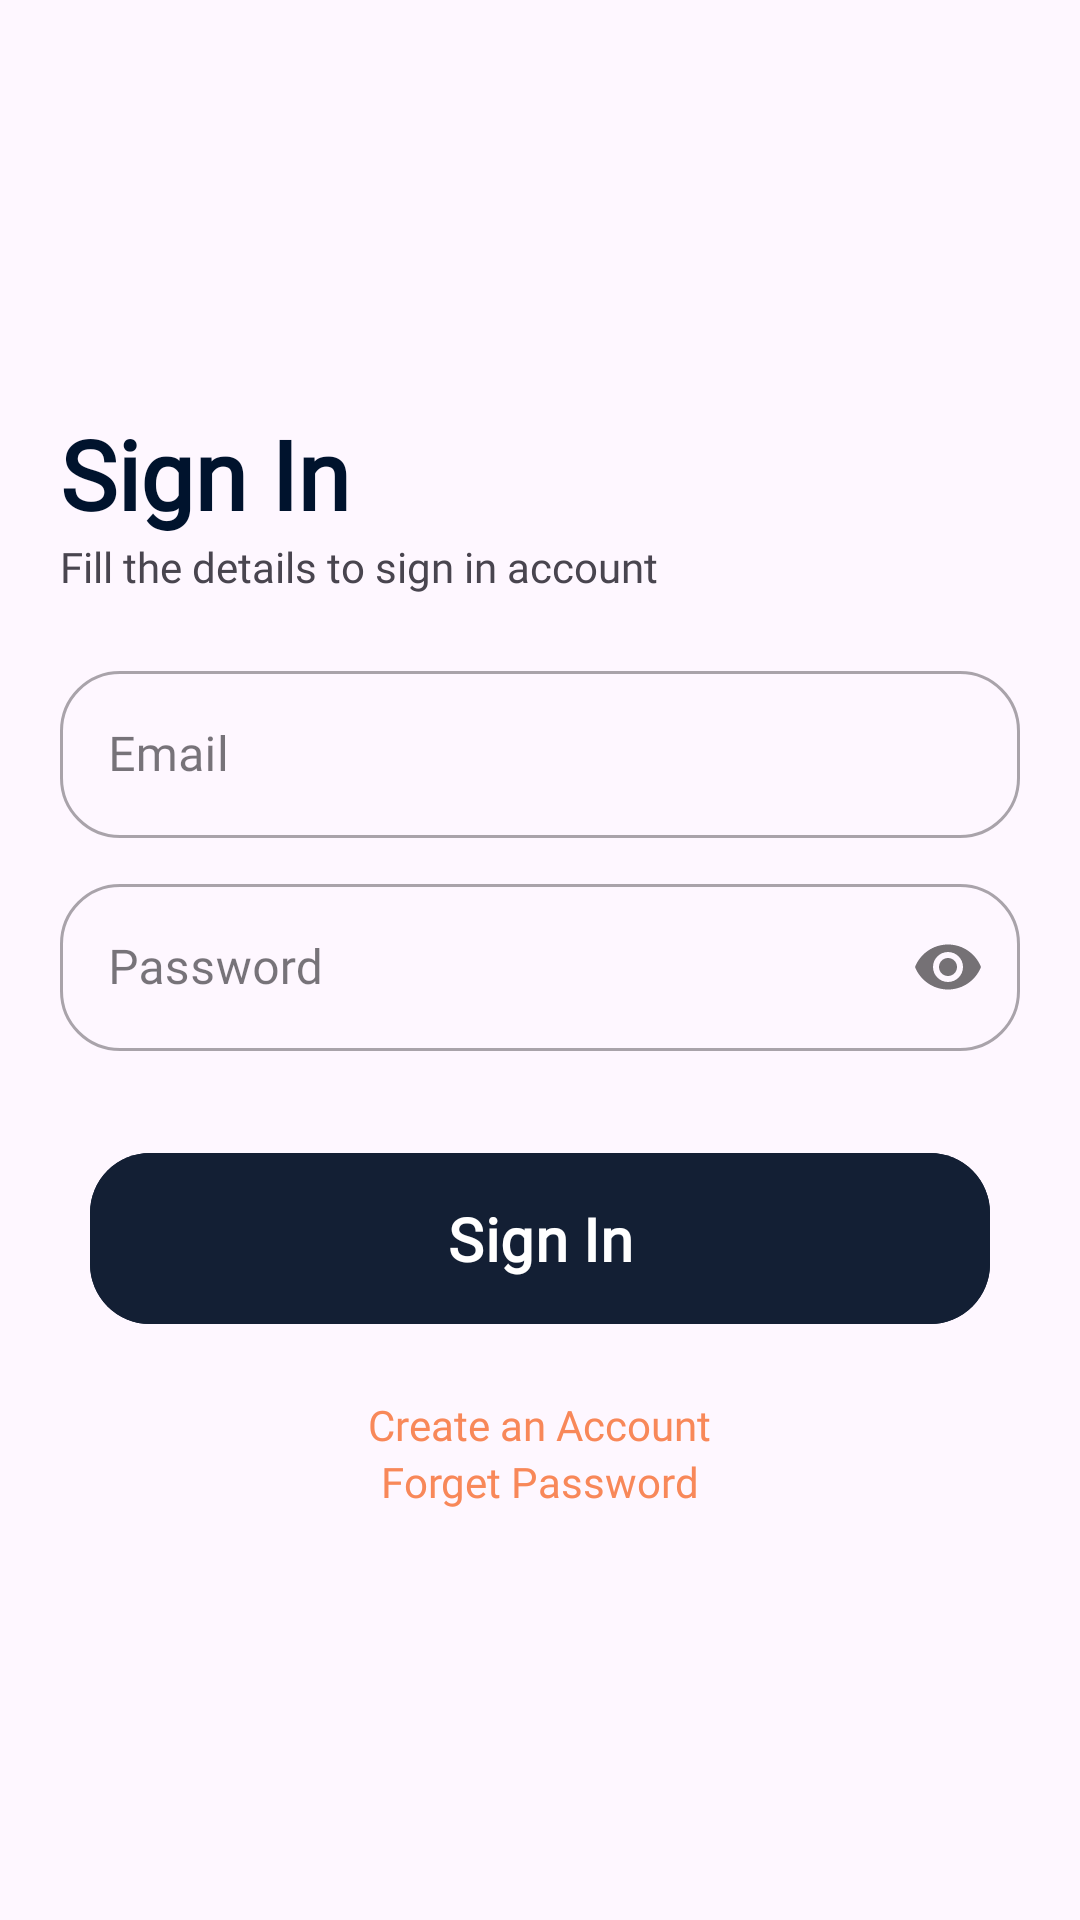

Here is an Android app screen rendered from its layout file. Give the layout XML and the strings, colors and styles it references.
<!-- AndroidManifest.xml: application theme Theme.TrackYourGyan -->
<!-- res/layout/activity_signin.xml -->
<?xml version="1.0" encoding="utf-8"?>
<RelativeLayout xmlns:android="http://schemas.android.com/apk/res/android"
    xmlns:app="http://schemas.android.com/apk/res-auto"
    xmlns:tools="http://schemas.android.com/tools"
    android:layout_width="match_parent"
    android:layout_height="match_parent"
    tools:context=".auth.SignInActivity">

    <ImageView
        android:layout_width="wrap_content"
        android:layout_height="wrap_content"
        android:layout_alignParentStart="true"
        android:id="@+id/back_btn"
        android:layout_marginStart="20dp"
        android:layout_marginTop="20dp"
        android:layout_marginEnd="20dp"
        android:layout_marginBottom="20dp"
        android:background="@drawable/back_btn"
        android:paddingHorizontal="10dp"
        android:paddingVertical="10dp"
        android:src="@drawable/back_arrow"
        tools:ignore="SpeakableTextPresentCheck,TouchTargetSizeCheck" />

    <LinearLayout
        android:layout_width="match_parent"
        android:layout_height="wrap_content"
        android:layout_centerInParent="true"
        android:padding="20dp"
        android:orientation="vertical">

        <TextView
            android:layout_width="wrap_content"
            android:layout_height="wrap_content"
            android:fontFamily="@font/poppins"
            android:textStyle="bold"
            android:textColor="#00132D"
            android:textSize="32sp"
            android:text="@string/sign_in" />
        <TextView
            android:layout_width="wrap_content"
            android:layout_height="wrap_content"
            android:text="@string/fill_the_details_to_sign_in_account"
            android:fontFamily="@font/poppins"/>

        <com.google.android.material.textfield.TextInputLayout
            style="@style/Widget.MaterialComponents.TextInputLayout.OutlinedBox"
            android:layout_width="match_parent"
            android:layout_height="wrap_content"
            android:layout_marginTop="20dp"
            android:layout_marginBottom="10dp"
            android:fontFamily="@font/poppins"
            android:hint="Email"
            app:boxCornerRadiusBottomEnd="20dp"
            app:boxCornerRadiusBottomStart="20dp"
            app:boxCornerRadiusTopEnd="20dp"
            app:boxCornerRadiusTopStart="20dp">

            <com.google.android.material.textfield.TextInputEditText
                android:layout_width="match_parent"
                android:layout_height="wrap_content"
                android:textColor="#00132C"
                android:id="@+id/email"
                android:fontFamily="@font/poppins"
                android:inputType="text" />
        </com.google.android.material.textfield.TextInputLayout>
        <com.google.android.material.textfield.TextInputLayout
            android:id="@+id/password"
            style="@style/Widget.MaterialComponents.TextInputLayout.OutlinedBox"
            android:layout_width="match_parent"
            android:layout_height="wrap_content"
            android:layout_marginBottom="10dp"
            android:fontFamily="@font/poppins"
            android:hint="Password"
            app:boxCornerRadiusBottomEnd="20dp"
            app:boxCornerRadiusBottomStart="20dp"
            app:boxCornerRadiusTopEnd="20dp"
            app:passwordToggleEnabled="true"
            app:boxCornerRadiusTopStart="20dp">

            <com.google.android.material.textfield.TextInputEditText
                android:layout_width="match_parent"
                android:layout_height="wrap_content"
                android:fontFamily="@font/poppins"
                android:id="@+id/pwd"
                android:inputType="textPassword" />
        </com.google.android.material.textfield.TextInputLayout>

        <com.google.android.material.button.MaterialButton
            android:layout_width="300dp"
            android:layout_height="wrap_content"
            android:text="Sign In"
            android:backgroundTint="#131F34"
            android:layout_gravity="center"
            android:layout_marginVertical="20dp"
            android:paddingVertical="15dp"
            android:paddingHorizontal="30dp"
            android:id="@+id/loginBtn"
            android:textStyle="bold"
            app:cornerRadius="20dp"
            android:textAllCaps="false"
            android:textSize="20sp"
            android:fontFamily="@font/poppins"/>

        <TextView
            android:layout_width="wrap_content"
            android:layout_height="wrap_content"
            android:fontFamily="@font/poppins_bold"
            android:textColor="#F88859"
            android:layout_gravity="center"
            android:id="@+id/create_acc_txt"
            android:text="@string/create_an_account" />


        <TextView
            android:layout_width="wrap_content"
            android:layout_height="wrap_content"
            android:fontFamily="@font/poppins_bold"
            android:textColor="#F88859"
            android:layout_gravity="center"
            android:id="@+id/forget_pass_txt"
            android:text="@string/forget_password" />


    </LinearLayout>

</RelativeLayout>
<!-- resources referenced by this layout -->
<resources>
  <string name="create_an_account">Create an Account</string>
  <string name="fill_the_details_to_sign_in_account">Fill the details to sign in account</string>
  <string name="forget_password">Forget Password</string>
  <string name="sign_in">Sign In</string>
  <style name="Theme.TrackYourGyan" parent="Base.Theme.TrackYourGyan" />
  <style name="Base.Theme.TrackYourGyan" parent="Theme.Material3.DayNight.NoActionBar">
          
          <item name="android:statusBarColor">@color/primary_blue</item>
          
      </style>
  <color name="primary_blue">#FF004380</color>
</resources>
